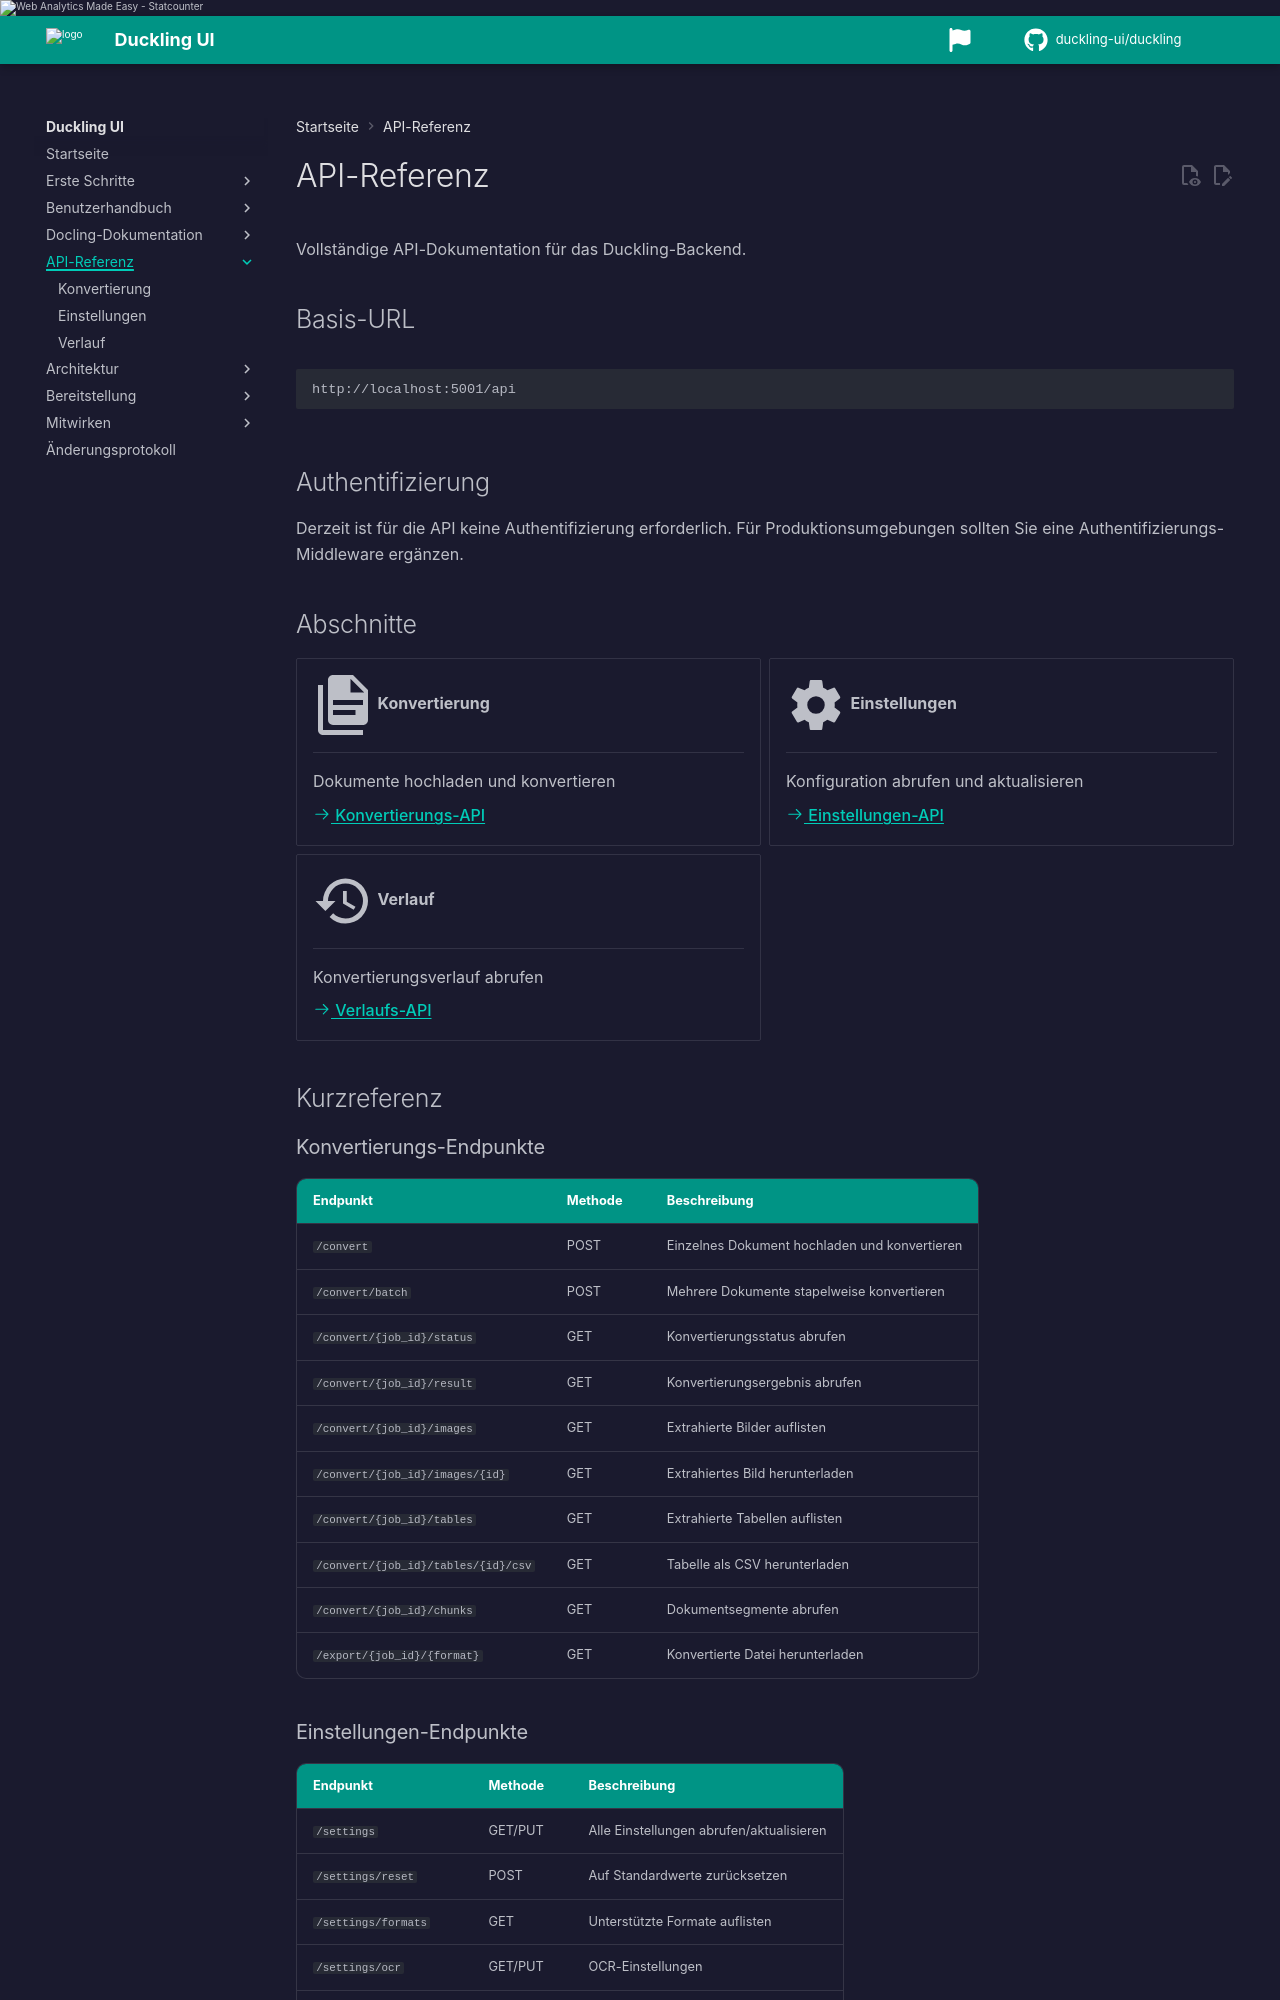

repository: duckling-ui/duckling · page: 0.0.14-doclang-beta.4/de/api/index.html · generator: mkdocs

# API-Referenz

Vollständige API-Dokumentation für das Duckling-Backend.

## Basis-URL

```
http://localhost:5001/api
```

## Authentifizierung

Ist `DUCKLING_API_KEY` gesetzt (Umgebungsvariable oder [Server-Konfigurationsdatei](../deployment/server-config.md)), erfordern alle `/api/*`-Routen außer Health und eingebetteten Docs den Header:

```http
X-Api-Key: your-api-key
```

Die React-UI liest `VITE_API_KEY` beim Build und sendet `X-Api-Key` automatisch.

Ohne API-Schlüssel bleibt die API im lokalen Netz offen — in Produktion Zugriff über Reverse-Proxy einschränken.

## Abschnitte

<div class="grid cards" markdown>

-   :material-file-document-multiple:{ .lg .middle } __Konvertierung__

    ---

    Dokumente hochladen und konvertieren

    [:octicons-arrow-right-24: Konvertierungs-API](conversion.md)

-   :material-cog:{ .lg .middle } __Einstellungen__

    ---

    Konfiguration abrufen und aktualisieren

    [:octicons-arrow-right-24: Einstellungen-API](settings.md)

-   :material-history:{ .lg .middle } __Verlauf__

    ---

    Konvertierungsverlauf abrufen

    [:octicons-arrow-right-24: Verlaufs-API](history.md)

</div>

## Kurzreferenz
